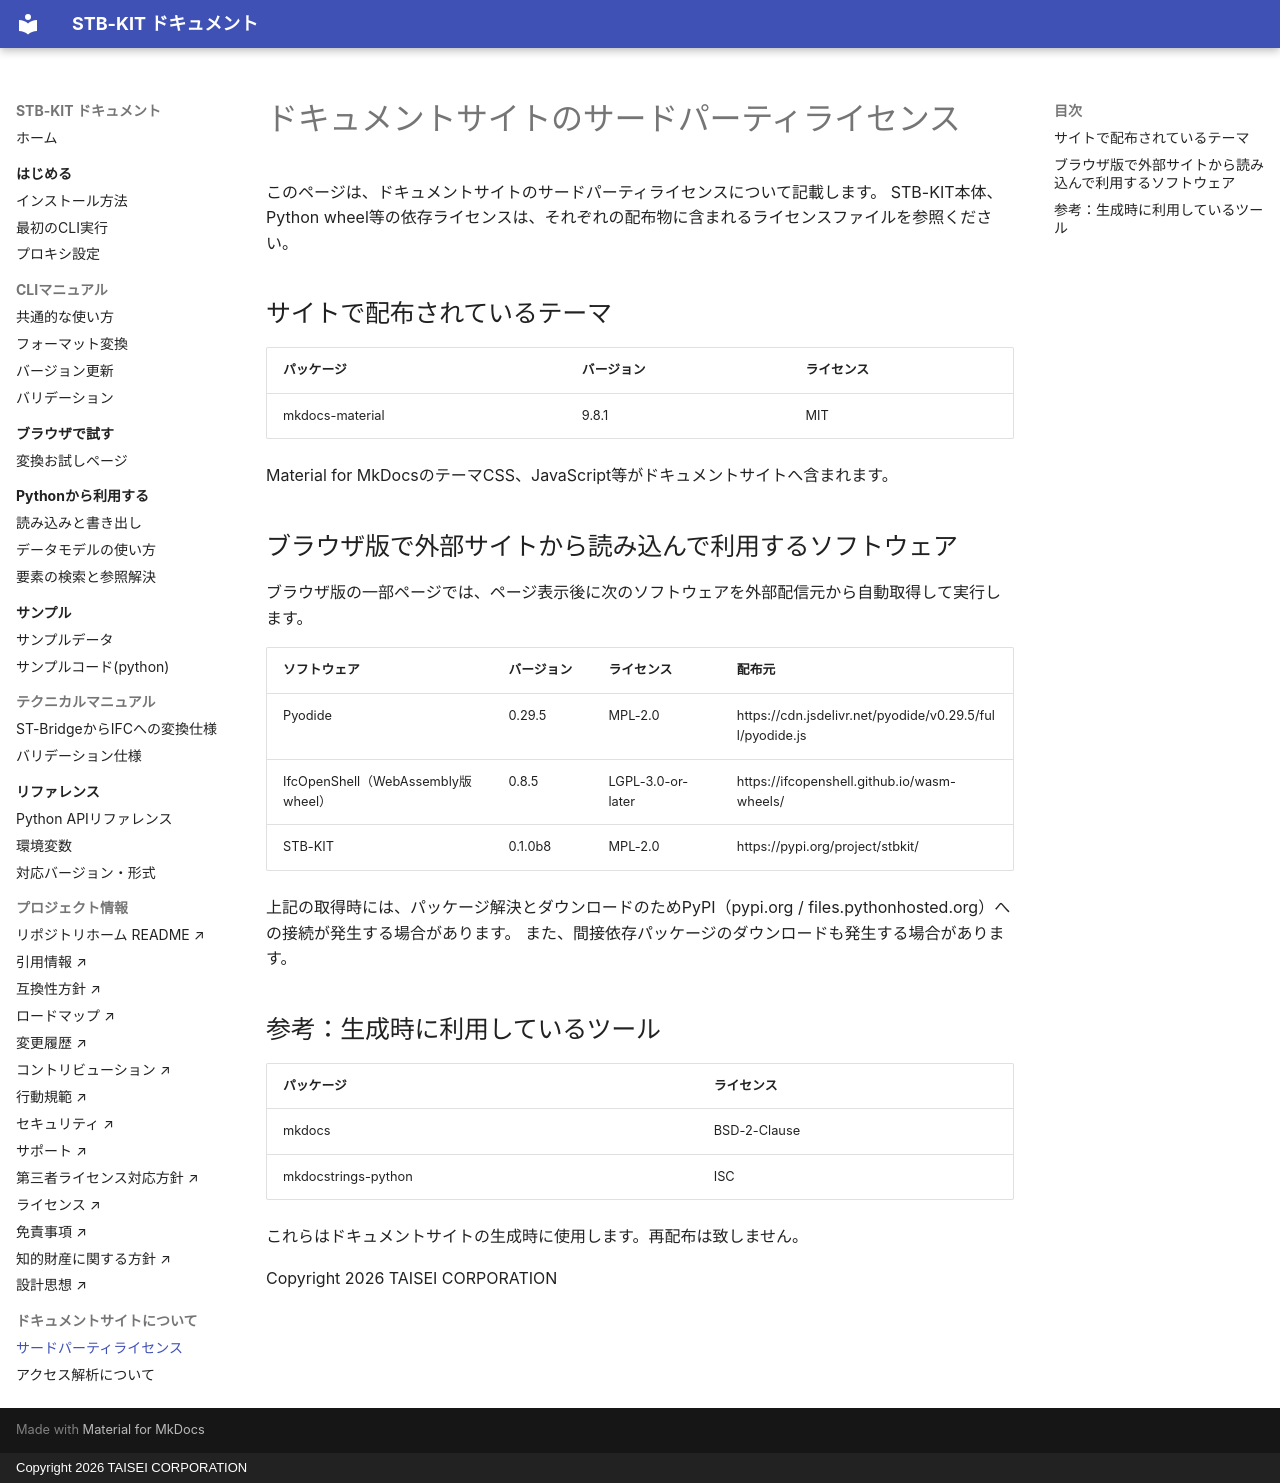

repository: taisei-oss/stb-kit · page: third-party-licenses/index.html · generator: mkdocs · copyright: Copyright 2026 TAISEI CORPORATION

# ドキュメントサイトのサードパーティライセンス

このページは、ドキュメントサイトのサードパーティライセンスについて記載します。
STB-KIT本体、Python wheel等の依存ライセンスは、それぞれの配布物に含まれるライセンスファイルを参照ください。

## サイトで配布されているテーマ

| パッケージ | バージョン | ライセンス |
| --- | --- | --- |
| mkdocs-material | 9.8.1 | MIT |

Material for MkDocsのテーマCSS、JavaScript等がドキュメントサイトへ含まれます。

## ブラウザ版で外部サイトから読み込んで利用するソフトウェア

ブラウザ版の一部ページでは、ページ表示後に次のソフトウェアを外部配信元から自動取得して実行します。

| ソフトウェア | バージョン | ライセンス | 配布元 |
| --- | --- | --- | --- |
| Pyodide | 0.29.5 | MPL-2.0 | https://cdn.jsdelivr.net/pyodide/v0.29.5/full/pyodide.js |
| IfcOpenShell（WebAssembly版wheel） | 0.8.5 | LGPL-3.0-or-later | https://ifcopenshell.github.io/wasm-wheels/ |
| STB-KIT | 0.1.0b8 | MPL-2.0 | https://pypi.org/project/stbkit/ |

上記の取得時には、パッケージ解決とダウンロードのためPyPI（pypi.org / files.pythonhosted.org）への接続が発生する場合があります。
また、間接依存パッケージのダウンロードも発生する場合があります。

## 参考：生成時に利用しているツール

| パッケージ | ライセンス |
| --- | --- |
| mkdocs | BSD-2-Clause |
| mkdocstrings-python | ISC |

これらはドキュメントサイトの生成時に使用します。再配布は致しません。

Copyright 2026 TAISEI CORPORATION
